Run: headless pygame with SDL's dummy video driver; simulated clock (each Clock.tick advances the game by its frame time, no real sleeping); random seed 0; keys injected as events and as key.get_pressed() state; no mouse input.
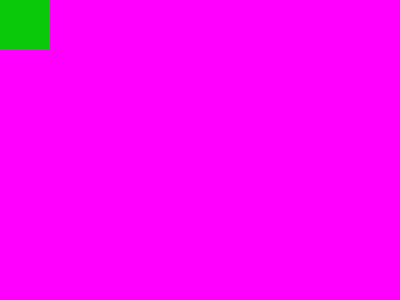
Frame 1 of 4 · flips 1–60 · no input
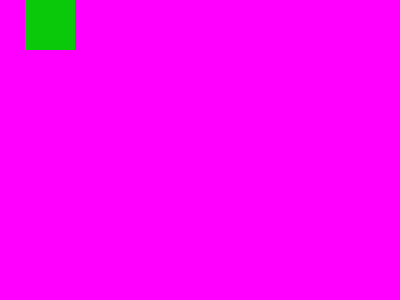
Frame 2 of 4 · flips 61–180 · tapped SPACE, RETURN · held RIGHT (→), D
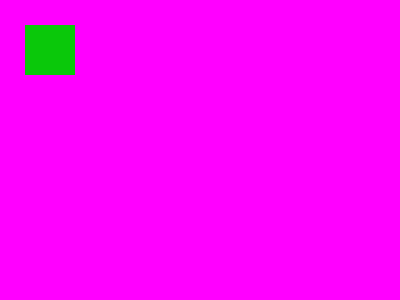
Frame 3 of 4 · flips 181–300 · held DOWN (↓), S
Frame 4 of 4 · flips 301–420 · held LEFT (←), A, UP (↑), W · screen unchanged from frame 3, image omitted

The pygame program that drew these frames:

# denna kod visar hur vi kan ha en text som försvinner av sig själv efter en viss tid
# den kod som är "ny" är kommenterad, övriga rader har funnits med i tidigare exempel
# texten dyker upp om du trycker på nedåtpil under körning

import pygame

pygame.init()
fonster = pygame.display.set_mode((400, 300))
clock = pygame.time.Clock()  # vi måste ha klocka för att ha fast fps (se exempel 2)

class Player(pygame.sprite.Sprite):

    def __init__(self):
        super(Player, self).__init__()
        self.image = pygame.Surface((50, 50))
        self.image.fill((10,200,10))
        self.rect = self.image.get_rect()

# HELA KLASSEN NY
class Tidstext(pygame.sprite.Sprite):

    def __init__(self, text):
        super(Tidstext, self).__init__()
        self.font = pygame.font.Font(None, 48)
        self.image = self.font.render(text, 1, (255, 255, 0))
        self.rect = self.image.get_rect()
        self.timeleft = 60  # texten visas i 60 frames (1 sekund då vi kör 60 fps)

    def update(self):  # körs varje frame
        if self.timeleft > 0:  # om den ska visas längre, räkna ner
            self.timeleft -= 1
        else:  # om den inte ska visas längre, "döda" den
            self.kill()

object_list = pygame.sprite.OrderedUpdates()
player = Player()
object_list.add(player)



avsluta = "n"
while avsluta != "y":
    fonster.fill((255, 0, 255))
    for event in pygame.event.get():
        if event.type == pygame.QUIT:
            avsluta = "y"
        if event.type == pygame.KEYDOWN:
            if event.key == pygame.K_RIGHT:
                player.rect.x += 25
            if event.key == pygame.K_DOWN:
                player.rect.y += 25
                text1 = Tidstext("du tryckte ned")  # här skapas texten (när vi trycker nedåt-pil)
                object_list.add(text1)  # lägger som vanligt in den i object_list

    for object in object_list:
        object.update()
        
    object_list.draw(fonster)
    pygame.display.update()
    clock.tick(60)  # kör spelet i 60 fps, denna är viktig för den styr hur snabbt texten försvinner
